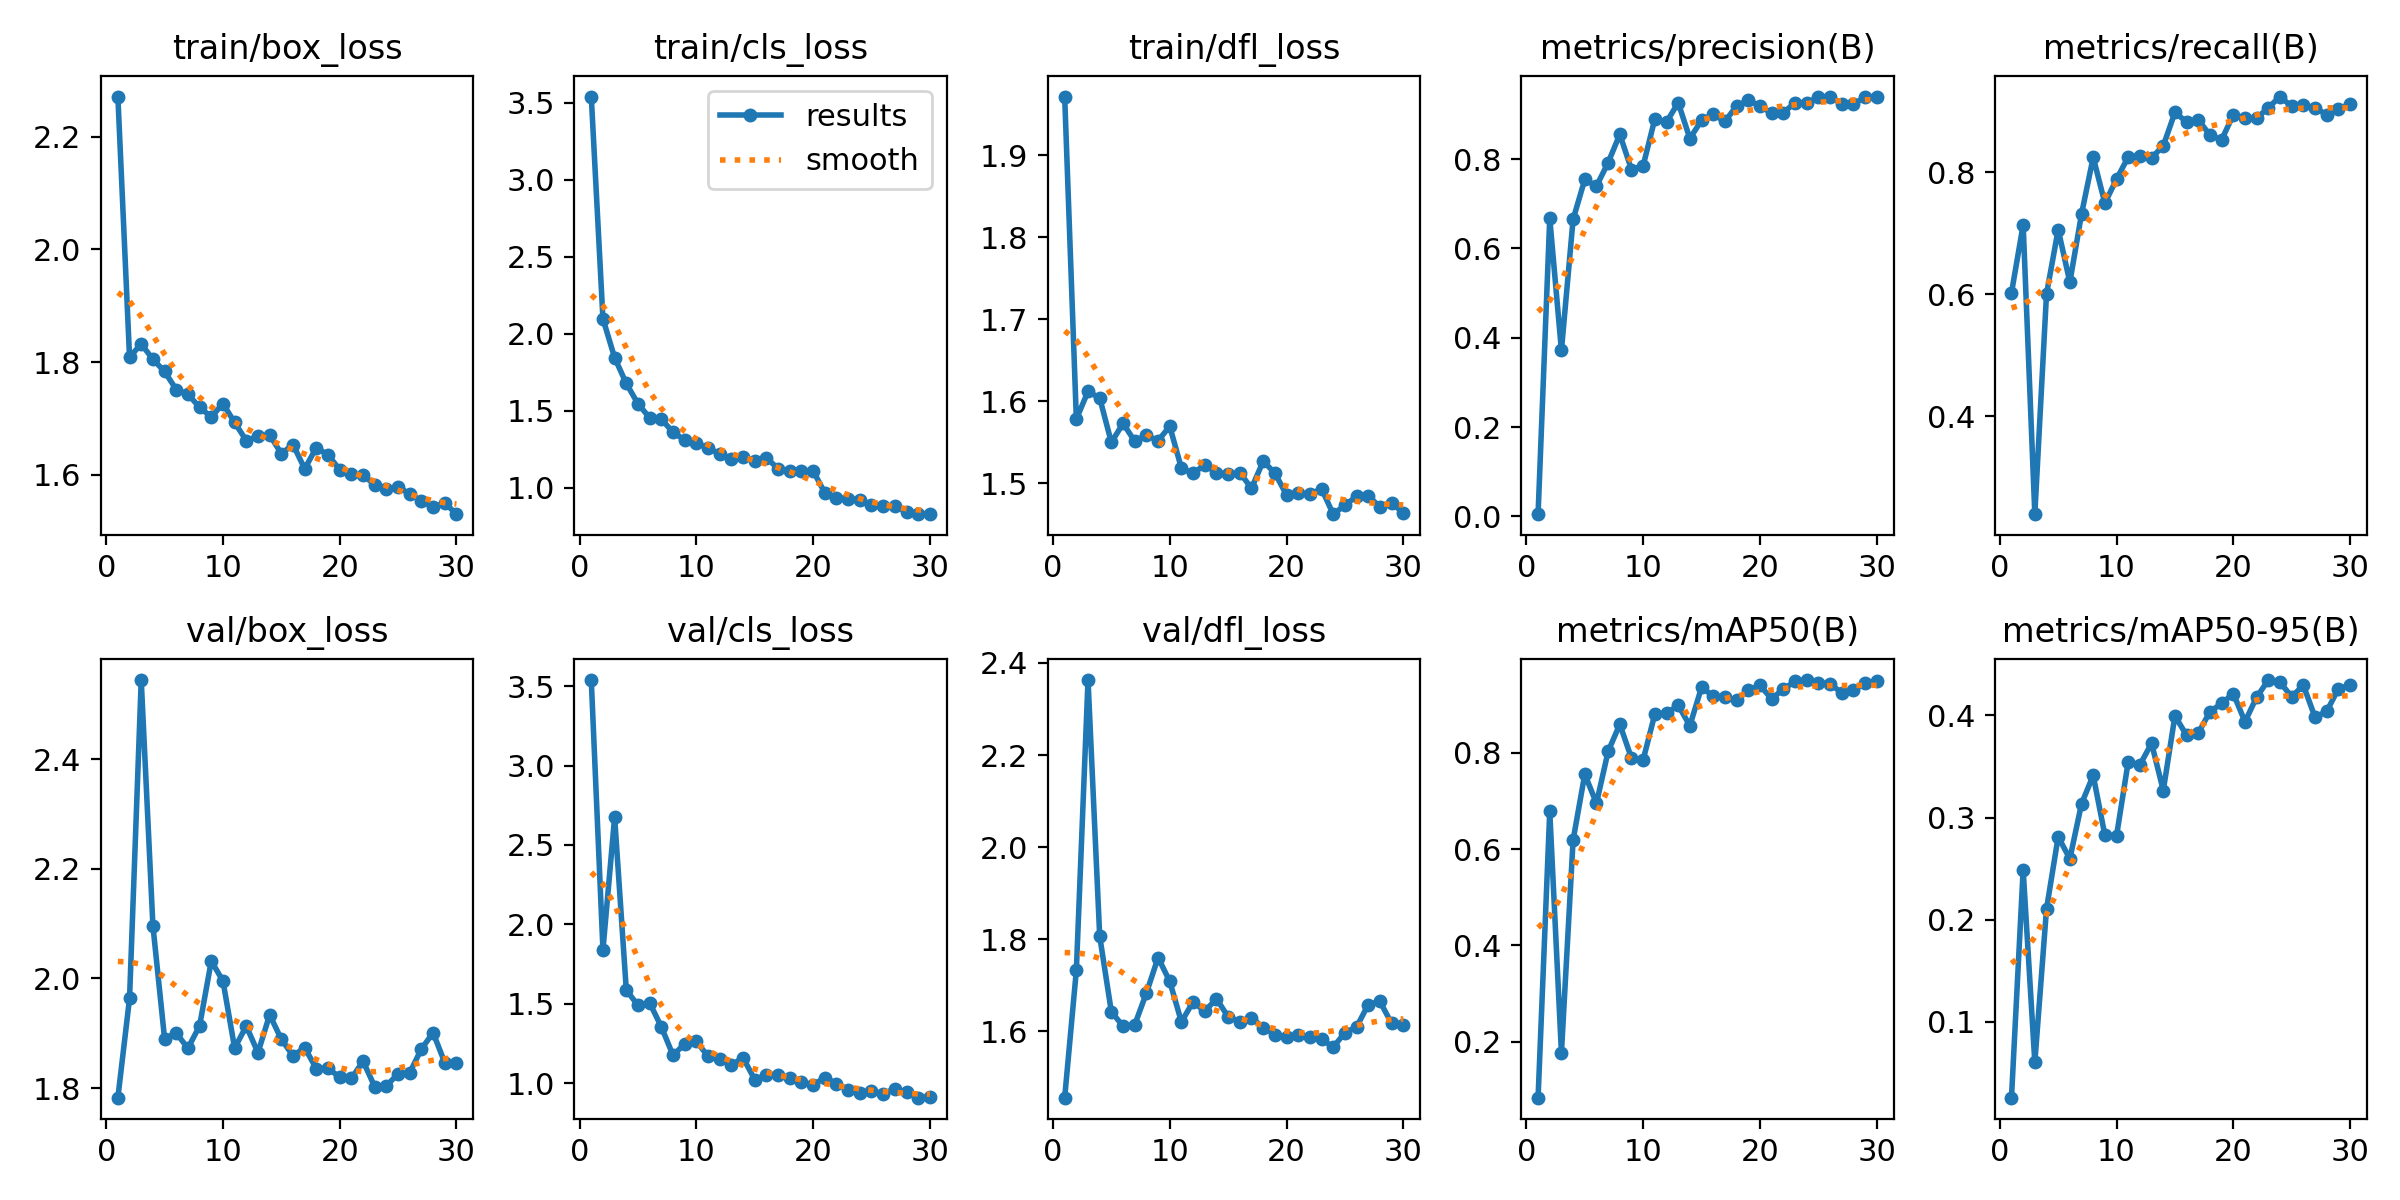

Source data for this figure (header and first rows):
epoch, time, train/box_loss, train/cls_loss, train/dfl_loss, metrics/precision(B), metrics/recall(B), metrics/mAP50(B), metrics/mAP50-95(B), val/box_loss, val/cls_loss, val/dfl_loss, lr/pg0, lr/pg1, lr/pg2
1, 9.669, 2.271, 3.54, 1.971, 0.00477, 0.602, 0.08322, 0.02556, 1.783, 3.538, 1.456, 0.0006577, 0.0006577, 0.0006577
2, 16.93, 1.809, 2.097, 1.578, 0.6675, 0.7137, 0.6787, 0.2487, 1.964, 1.839, 1.733, 0.001281, 0.001281, 0.001281
3, 23.32, 1.832, 1.845, 1.612, 0.3715, 0.2392, 0.1766, 0.06005, 2.544, 2.675, 2.363, 0.00186, 0.00186, 0.00186
4, 29.69, 1.805, 1.677, 1.604, 0.6652, 0.6, 0.6188, 0.2104, 2.097, 1.585, 1.807, 0.001802, 0.001802, 0.001802
5, 36.05, 1.784, 1.546, 1.55, 0.7544, 0.7059, 0.7556, 0.2811, 1.89, 1.491, 1.642, 0.001736, 0.001736, 0.001736
6, 42.43, 1.751, 1.455, 1.573, 0.7395, 0.6196, 0.6953, 0.2596, 1.9, 1.506, 1.612, 0.00167, 0.00167, 0.00167
7, 48.81, 1.743, 1.446, 1.551, 0.7921, 0.7314, 0.8031, 0.3135, 1.873, 1.355, 1.614, 0.001604, 0.001604, 0.001604
8, 55.21, 1.72, 1.361, 1.559, 0.8555, 0.8245, 0.8595, 0.3413, 1.914, 1.176, 1.683, 0.001538, 0.001538, 0.001538
9, 61.89, 1.703, 1.31, 1.552, 0.7765, 0.749, 0.789, 0.2826, 2.032, 1.247, 1.76, 0.001472, 0.001472, 0.001472
10, 68.28, 1.727, 1.292, 1.57, 0.7853, 0.7888, 0.7855, 0.2822, 1.995, 1.264, 1.709, 0.001406, 0.001406, 0.001406
11, 74.63, 1.693, 1.257, 1.519, 0.89, 0.8248, 0.8807, 0.3547, 1.873, 1.169, 1.621, 0.00134, 0.00134, 0.00134
12, 81.02, 1.661, 1.222, 1.512, 0.8828, 0.8272, 0.8823, 0.3516, 1.913, 1.155, 1.664, 0.001274, 0.001274, 0.001274
13, 87.39, 1.669, 1.188, 1.523, 0.9265, 0.8235, 0.8989, 0.3727, 1.865, 1.115, 1.644, 0.001208, 0.001208, 0.001208
14, 93.79, 1.671, 1.202, 1.513, 0.8461, 0.8431, 0.8566, 0.3264, 1.934, 1.16, 1.671, 0.001142, 0.001142, 0.001142
15, 100.2, 1.638, 1.175, 1.511, 0.8869, 0.898, 0.936, 0.3995, 1.889, 1.023, 1.632, 0.001076, 0.001076, 0.001076
16, 106.6, 1.654, 1.196, 1.513, 0.9002, 0.8823, 0.9184, 0.3805, 1.859, 1.05, 1.621, 0.00101, 0.00101, 0.00101
17, 113.2, 1.611, 1.124, 1.494, 0.8845, 0.8859, 0.9152, 0.3828, 1.874, 1.052, 1.63, 0.000944, 0.000944, 0.000944
18, 119.6, 1.648, 1.11, 1.527, 0.9188, 0.8608, 0.9098, 0.4036, 1.835, 1.036, 1.608, 0.000878, 0.000878, 0.000878
19, 126, 1.635, 1.107, 1.513, 0.9315, 0.8532, 0.9297, 0.4117, 1.836, 1.004, 1.593, 0.000812, 0.000812, 0.000812
20, 132.4, 1.609, 1.11, 1.486, 0.9198, 0.8941, 0.9404, 0.4214, 1.82, 0.9886, 1.589, 0.000746, 0.000746, 0.000746
21, 139.6, 1.601, 0.9677, 1.488, 0.9024, 0.8882, 0.9124, 0.3938, 1.818, 1.035, 1.593, 0.00068, 0.00068, 0.00068
22, 146, 1.6, 0.9369, 1.487, 0.904, 0.8882, 0.9325, 0.4179, 1.849, 0.9974, 1.588, 0.000614, 0.000614, 0.000614
23, 152.3, 1.582, 0.9285, 1.494, 0.926, 0.9059, 0.9486, 0.4346, 1.803, 0.9574, 1.583, 0.000548, 0.000548, 0.000548
24, 158.5, 1.575, 0.9234, 1.463, 0.9254, 0.924, 0.9514, 0.4324, 1.804, 0.9357, 1.566, 0.000482, 0.000482, 0.000482
25, 165, 1.579, 0.8882, 1.473, 0.9391, 0.9077, 0.9463, 0.4183, 1.826, 0.9494, 1.597, 0.000416, 0.000416, 0.000416
26, 171.3, 1.566, 0.8853, 1.484, 0.9402, 0.9098, 0.9438, 0.4294, 1.828, 0.9339, 1.61, 0.00035, 0.00035, 0.00035
27, 177.5, 1.554, 0.8835, 1.485, 0.9243, 0.9059, 0.9249, 0.3982, 1.872, 0.9646, 1.658, 0.000284, 0.000284, 0.000284
28, 183.8, 1.542, 0.8448, 1.471, 0.9232, 0.8941, 0.9306, 0.4039, 1.901, 0.9428, 1.665, 0.000218, 0.000218, 0.000218
29, 190, 1.551, 0.8292, 1.476, 0.9389, 0.9038, 0.9446, 0.4262, 1.846, 0.9088, 1.617, 0.000152, 0.000152, 0.000152
30, 196.3, 1.53, 0.8303, 1.464, 0.939, 0.9118, 0.9487, 0.4296, 1.845, 0.9154, 1.614, 8.6e-05, 8.6e-05, 8.6e-05
